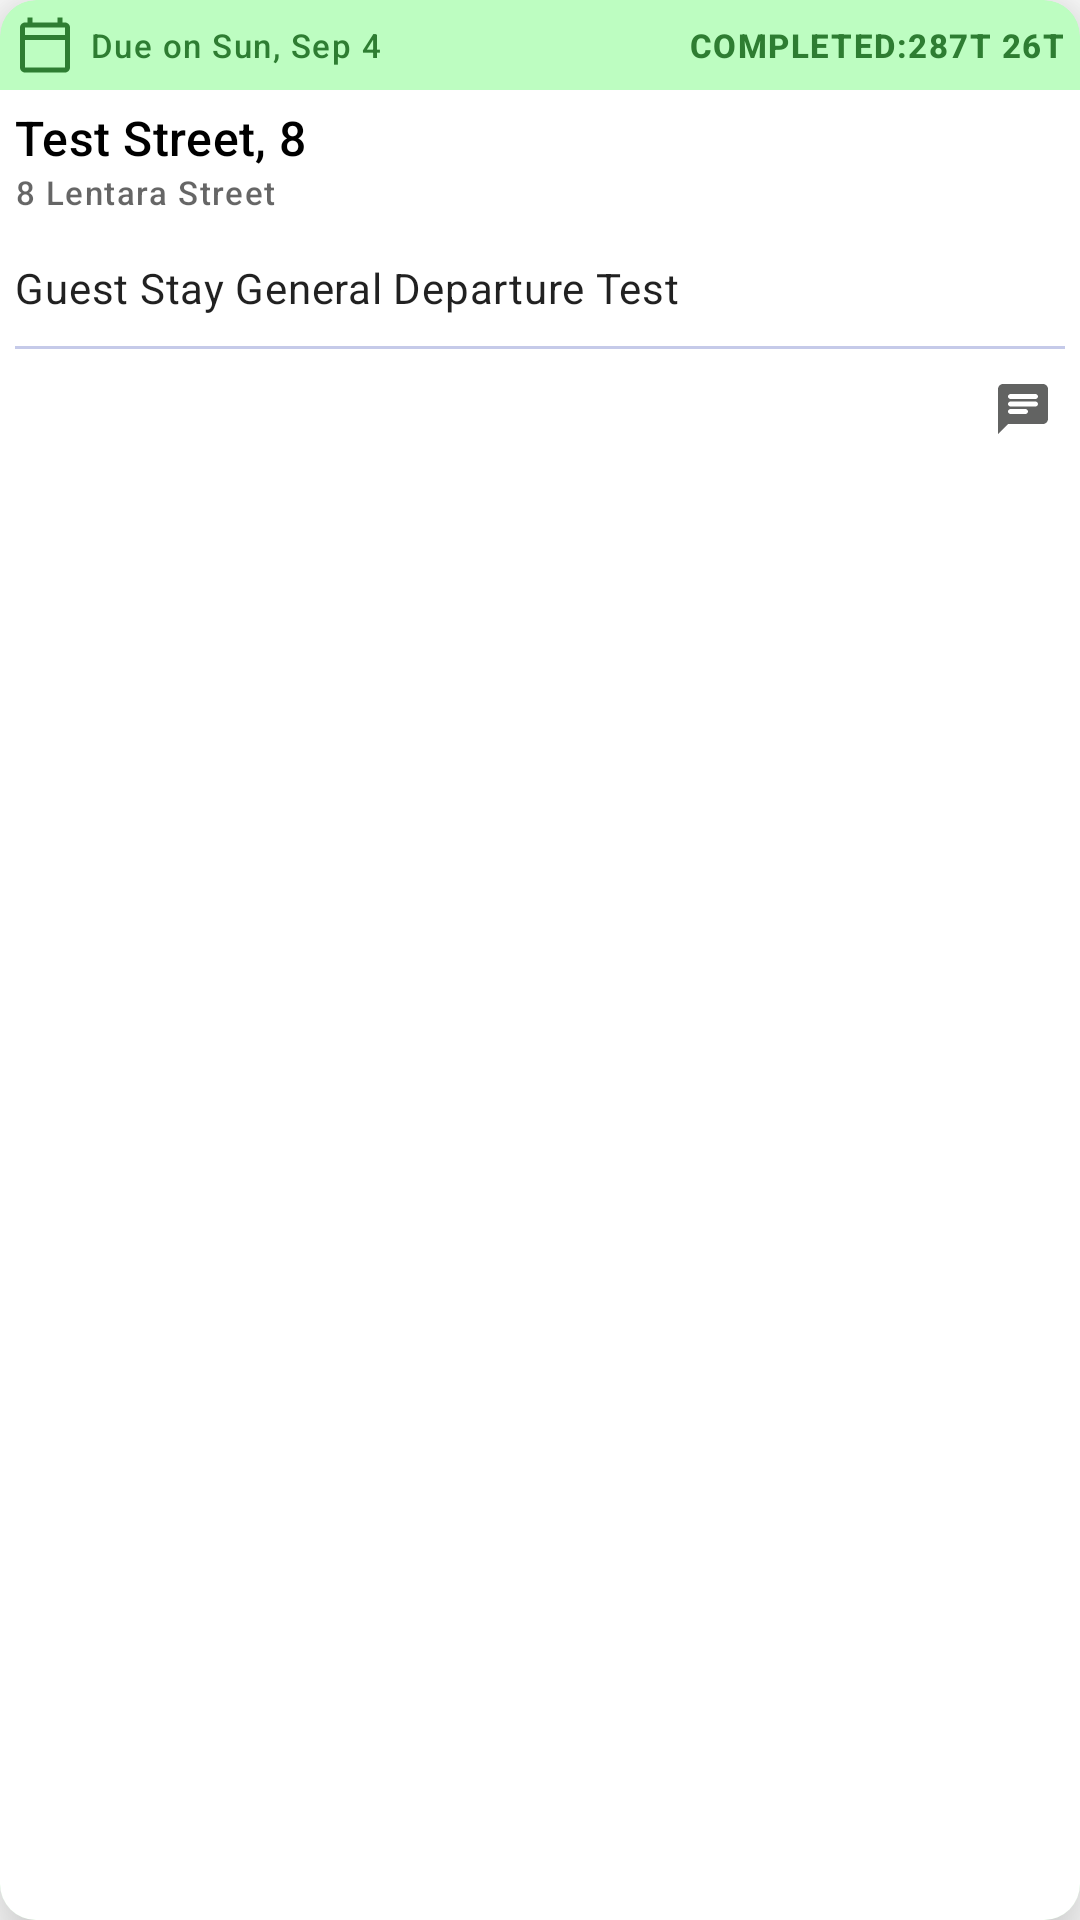

This screen was rendered from an Android layout file. Write that file and the resources it references.
<!-- AndroidManifest.xml: application theme Theme.XtreamClean -->
<!-- res/layout/myhistory_task_item_layout.xml -->
<?xml version="1.0" encoding="utf-8"?>
<layout xmlns:android="http://schemas.android.com/apk/res/android"
    xmlns:app="http://schemas.android.com/apk/res-auto"
    xmlns:tools="http://schemas.android.com/tools">

    <data>

    </data>

    <androidx.cardview.widget.CardView
        android:layout_width="match_parent"
        android:layout_height="wrap_content"
        android:layout_marginHorizontal="10dp"
        android:layout_marginVertical="15dp"
        app:cardCornerRadius="12dp"
        app:cardElevation="15dp"
        app:cardBackgroundColor="@color/mediumGreen">

        <androidx.appcompat.widget.LinearLayoutCompat
            android:layout_width="match_parent"
            android:layout_height="match_parent"
            android:orientation="vertical">

            <androidx.constraintlayout.widget.ConstraintLayout
                android:layout_width="match_parent"
                android:layout_height="wrap_content"
                android:padding="5dp">

                <ImageView
                    android:id="@+id/imageView"
                    android:layout_width="20dp"
                    android:layout_height="20dp"
                    android:src="@drawable/ic_outline_calendar_today_24"
                    app:layout_constraintBottom_toBottomOf="parent"
                    app:layout_constraintStart_toStartOf="parent"
                    app:layout_constraintTop_toTopOf="parent" />

                <TextView
                    android:id="@+id/dueText"
                    style="@style/TextAppearance.Material3.LabelSmall"
                    android:layout_width="wrap_content"
                    android:layout_height="wrap_content"
                    android:text="Due on Sun, Sep 4"
                    android:fontFamily="@font/myriadpro_regular"
                    android:textColor="#2E7D32"
                    android:layout_marginStart="5dp"
                    app:layout_constraintBottom_toBottomOf="@+id/imageView"
                    app:layout_constraintStart_toEndOf="@+id/imageView"
                    app:layout_constraintTop_toTopOf="@+id/imageView" />

                <TextView
                    android:id="@+id/statusText"
                    style="@style/TextAppearance.Material3.LabelSmall"
                    android:layout_width="wrap_content"
                    android:layout_height="wrap_content"
                    android:text="Completed:287T 26T"
                    android:textAllCaps="true"
                    android:textColor="#2E7D32"
                    android:fontFamily="@font/myriadpro_regular"
                    android:textStyle="bold"
                    app:layout_constraintBottom_toBottomOf="@+id/imageView"
                    app:layout_constraintEnd_toEndOf="parent"
                    app:layout_constraintTop_toTopOf="@+id/imageView" />

            </androidx.constraintlayout.widget.ConstraintLayout>

            <androidx.appcompat.widget.LinearLayoutCompat
                android:layout_width="match_parent"
                android:layout_height="match_parent"
                android:background="@color/white"
                android:padding="5dp"
                android:orientation="vertical">

                <TextView
                    android:id="@+id/propertyTitleText"
                    android:layout_width="match_parent"
                    android:layout_height="wrap_content"
                    android:text="Test Street, 8"
                    android:fontFamily="@font/myriadpro_bold"
                    android:textColor="@color/black"
                    style="@style/TextAppearance.Material3.TitleMedium" />

                <TextView
                    android:id="@+id/addressSubtitleText"
                    android:layout_width="match_parent"
                    android:layout_height="wrap_content"
                    android:fontFamily="@font/myriadpro_regular"
                    android:text="8 Lentara Street"
                    style="@style/TextAppearance.Material3.LabelSmall" />


                <TextView
                    android:id="@+id/dutyText"
                    android:layout_width="match_parent"
                    android:layout_height="wrap_content"
                    android:fontFamily="@font/myriadpro_regular"
                    android:text="Guest Stay General Departure Test"
                    android:layout_marginTop="15dp"
                    style="@style/TextAppearance.Material3.BodyMedium" />

                <View
                    android:layout_width="match_parent"
                    android:layout_height="1dp"
                    android:background="#C5CAE9"
                    android:layout_marginTop="10dp" />

                <androidx.constraintlayout.widget.ConstraintLayout
                    android:layout_width="match_parent"
                    android:layout_height="wrap_content"
                    android:layout_marginVertical="8dp"
                    android:orientation="horizontal">

                    <androidx.cardview.widget.CardView
                        android:id="@+id/cardView"
                        android:layout_width="wrap_content"
                        android:layout_height="wrap_content"
                        app:cardBackgroundColor="#FF5722"
                        app:cardCornerRadius="9dp"
                        app:layout_constraintBottom_toBottomOf="parent"
                        app:layout_constraintStart_toStartOf="parent"
                        app:layout_constraintTop_toTopOf="parent">

                        <ImageView
                            android:layout_width="20dp"
                            android:layout_height="wrap_content"
                            android:layout_marginHorizontal="4dp"
                            android:src="@drawable/ic_round_arrow_upward_24" />

                    </androidx.cardview.widget.CardView>




                    <ImageView
                        android:id="@+id/imageView2"
                        android:layout_width="20dp"
                        android:layout_height="wrap_content"
                        android:layout_marginHorizontal="4dp"
                        android:src="@drawable/ic_round_chat_24"
                        app:layout_constraintBottom_toBottomOf="parent"
                        app:layout_constraintEnd_toEndOf="parent"
                        app:layout_constraintTop_toTopOf="parent" />


                </androidx.constraintlayout.widget.ConstraintLayout>


            </androidx.appcompat.widget.LinearLayoutCompat>
        </androidx.appcompat.widget.LinearLayoutCompat>


    </androidx.cardview.widget.CardView>
</layout>
<!-- resources referenced by this layout -->
<resources>
  <color name="black">#FF000000</color>
  <color name="mediumGreen">#bdfdc1</color>
  <color name="white">#FFFFFFFF</color>
  <!-- drawable ic_outline_calendar_today_24 (drawable) -->
  <vector android:height="24dp" android:tint="#2E7D32"
      android:viewportHeight="24" android:viewportWidth="24"
      android:width="24dp" xmlns:android="http://schemas.android.com/apk/res/android">
      <path android:fillColor="@android:color/white" android:pathData="M20,3h-1L19,1h-2v2L7,3L7,1L5,1v2L4,3c-1.1,0 -2,0.9 -2,2v16c0,1.1 0.9,2 2,2h16c1.1,0 2,-0.9 2,-2L22,5c0,-1.1 -0.9,-2 -2,-2zM20,21L4,21L4,10h16v11zM20,8L4,8L4,5h16v3z"/>
  </vector>
  <!-- drawable ic_round_chat_24 (drawable) -->
  <vector android:autoMirrored="true" android:height="24dp"
      android:tint="#626362" android:viewportHeight="24"
      android:viewportWidth="24" android:width="24dp" xmlns:android="http://schemas.android.com/apk/res/android">
      <path android:fillColor="@android:color/white" android:pathData="M20,2L4,2c-1.1,0 -1.99,0.9 -1.99,2L2,22l4,-4h14c1.1,0 2,-0.9 2,-2L22,4c0,-1.1 -0.9,-2 -2,-2zM7,9h10c0.55,0 1,0.45 1,1s-0.45,1 -1,1L7,11c-0.55,0 -1,-0.45 -1,-1s0.45,-1 1,-1zM13,14L7,14c-0.55,0 -1,-0.45 -1,-1s0.45,-1 1,-1h6c0.55,0 1,0.45 1,1s-0.45,1 -1,1zM17,8L7,8c-0.55,0 -1,-0.45 -1,-1s0.45,-1 1,-1h10c0.55,0 1,0.45 1,1s-0.45,1 -1,1z"/>
  </vector>
  <style name="Theme.XtreamClean" parent="Theme.MaterialComponents.DayNight.NoActionBar">
          
          <item name="colorPrimary">@color/purple_500</item>
          <item name="colorPrimaryVariant">@color/purple_500</item>
          <item name="colorOnPrimary">@color/white</item>
          
          <item name="colorSecondary">@color/teal_200</item>
          <item name="colorSecondaryVariant">@color/teal_700</item>
          <item name="colorOnSecondary">@color/black</item>
          
          <item name="android:statusBarColor" tools:targetApi="21">?attr/colorPrimaryVariant</item>
          
  
          <item name="bottomSheetDialogTheme">@style/AppBottomSheetDialogTheme</item>
  
      </style>
  <color name="purple_500">@color/mainGreen</color>
  <color name="teal_200">#FF03DAC5</color>
  <color name="teal_700">#FF018786</color>
  <style name="AppBottomSheetDialogTheme" parent="Theme.Design.Light.BottomSheetDialog">
          <item name="bottomSheetStyle">@style/AppModalStyle</item>
      </style>
  <color name="mainGreen">#97f89d</color>
  <style name="AppModalStyle" parent="Widget.Design.BottomSheet.Modal">
          <item name="android:background">@drawable/bottom_sheet_drawable</item>
      </style>
  <!-- drawable bottom_sheet_drawable (drawable) -->
  <?xml version="1.0" encoding="utf-8"?>
  <shape android:shape="rectangle" xmlns:android="http://schemas.android.com/apk/res/android">
  
          <corners
              android:topLeftRadius="30dp"
              android:topRightRadius="30dp"
              />
  
      <solid android:color="#D8D4D4"/>
  
  
  </shape>
</resources>
